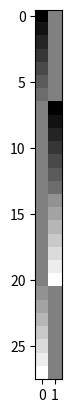

The matplotlib source for this figure:
import numpy as np
import matplotlib.pyplot as plt

mask = np.zeros(shape = (15,15))

# Create kings moves
kings_move = [(i,j) for i in range(-1,2) for j in range(-1, 2) if i!=0 and j!=0]

# Create knights moves
knights_move = [(i,j) for i in range(-2,3) for j in range(-2,3) if abs(i) + abs(j) == 3]

# Create bishops moves
bishops_move = [(i,i*j) for i in range(-7,8) for j in [-1,1] if i != 0]

# Create rooks moves
rooks_move = [(i,j) for i in range(-7,8) for j in range(-7,8) if (i == 0 or j == 0) and (i != 0 or j!= 0)]
legal_moves = kings_move + knights_move + bishops_move + rooks_move

for pos in legal_moves:
    mask[7+pos[0],7+pos[1]] = 1
# the mask have been verified, you can imshow the mask to verify
plt.imshow(mask,cmap='gray')

plt.show()
plt.imshow(rooks_move, cmap='gray')
plt.show()
extended_length= 7+8+7
board = np.zeros(shape =(8,8))
map_of_moves=[]
for i in range(8):
    for j in range(8):
        
        # All legal moves from (i,j) in the board
        masked_board = mask[7-i:8+(7-i),7-j:8+(7-j)] + board
        legal_moves = np.where(masked_board == 1)
        # Add legal moves from (i,j) to the list of legal moves
        for k in range(len(legal_moves[0])):
            map_of_moves.append((i + 8*j, legal_moves[0][k]+8* legal_moves[1][k]))
        # plt.imshow(masked_board,cmap='gray')
        # plt.show()
print(len(map_of_moves))
print(map_of_moves)
# We need to add promotions
# For each column, we add the piece to add (after moving up or down for the given pawn)
# 65 is rook, 66 is knight, 67 is bishop, 68 is queen
for i in range(8):
    for j in range(4):
        map_of_moves.append((i,65+j))
print(len(map_of_moves))